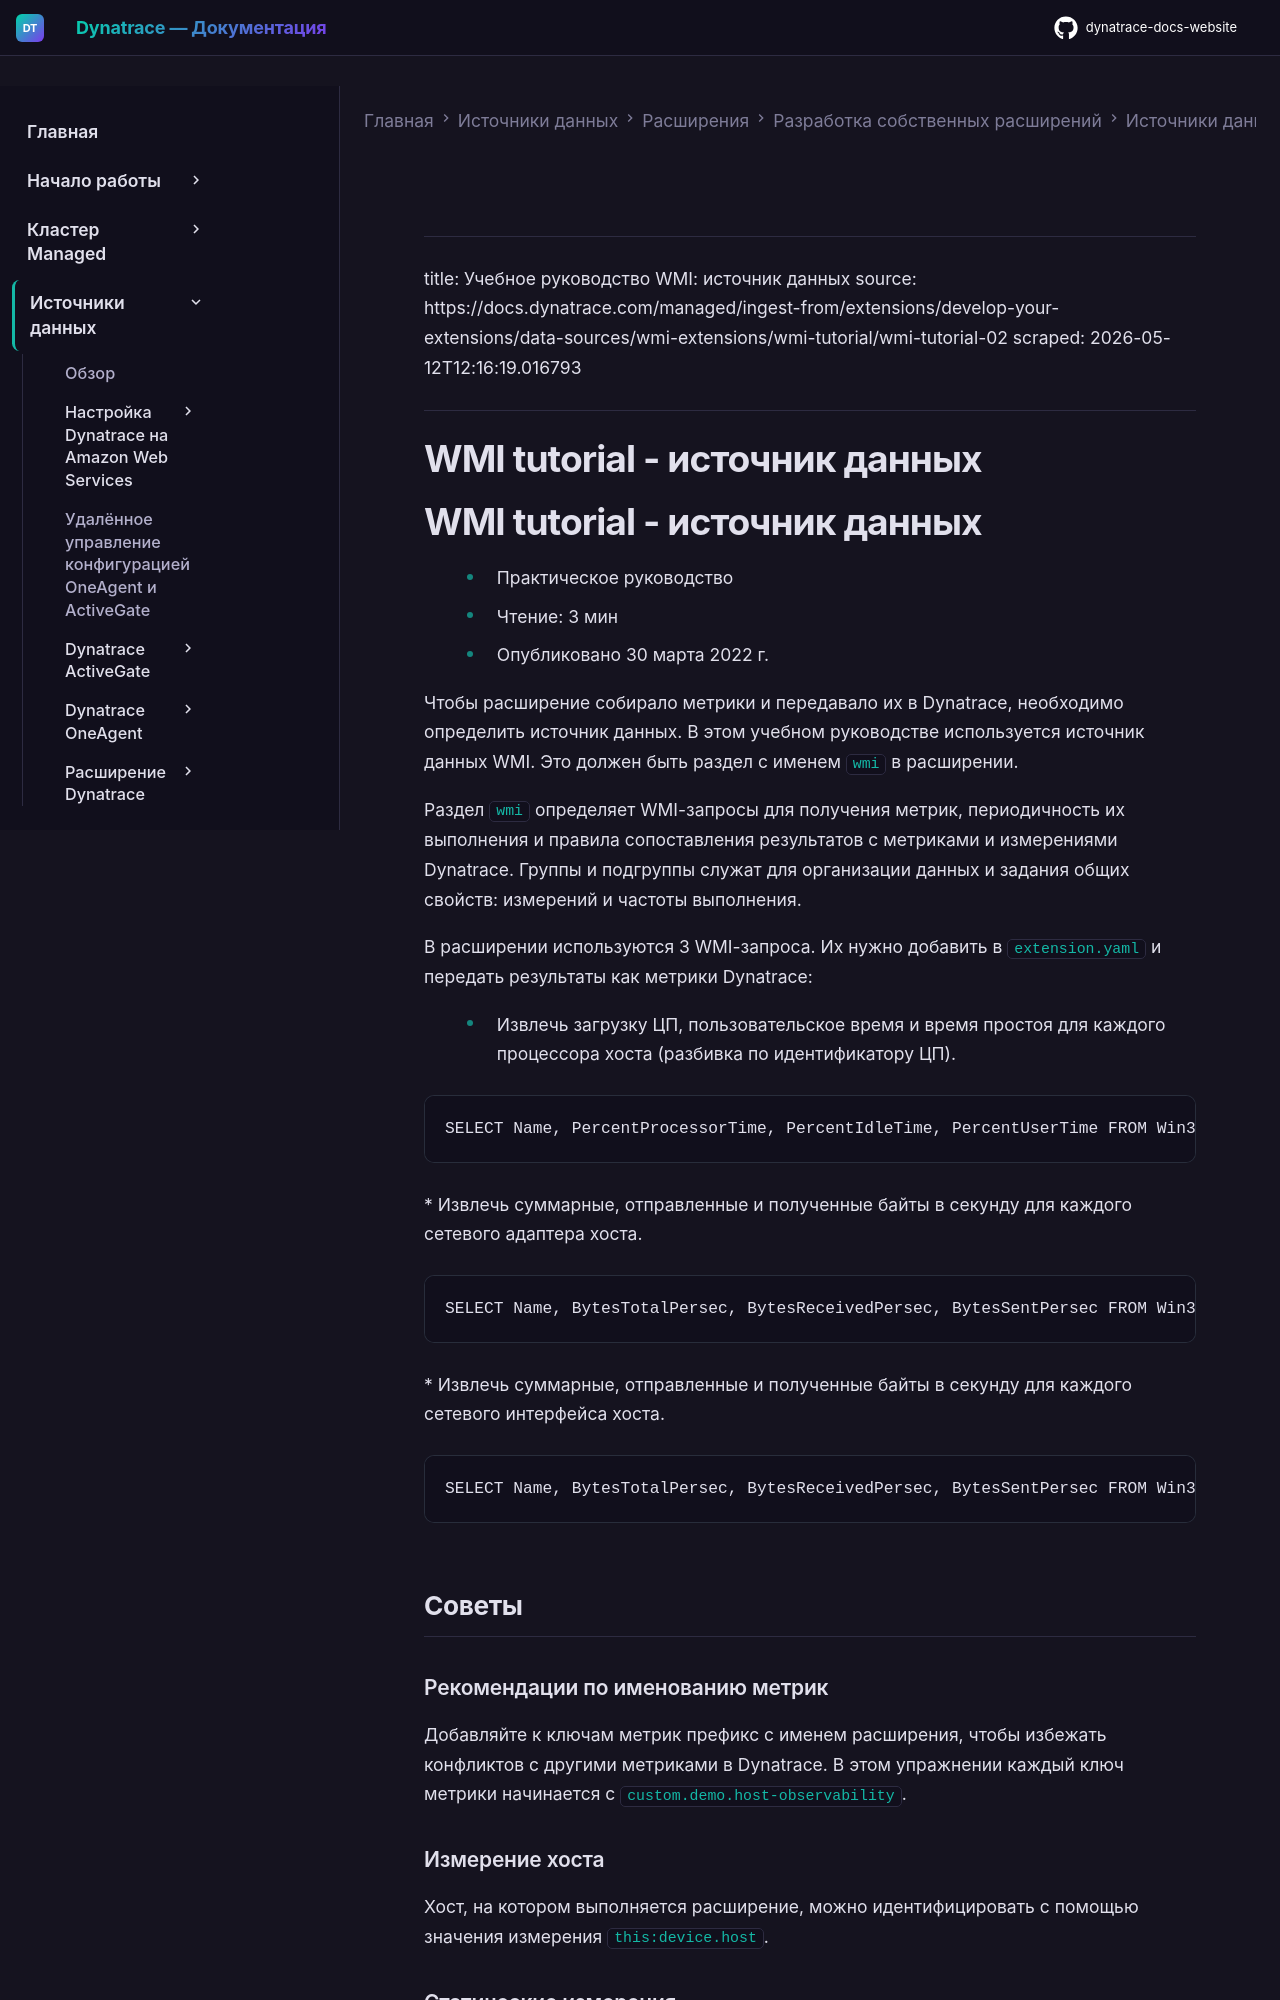

repository: Yerkebulan-Ardabayev/dynatrace-docs-website · page: managed-ru/ingest-from/extensions/develop-your-extensions/data-sources/wmi-extensions/wmi-tutorial/wmi-tutorial-02/index.html · generator: mkdocs

---
title: Учебное руководство WMI: источник данных
source: https://docs.dynatrace.com/managed/ingest-from/extensions/develop-your-extensions/data-sources/wmi-extensions/wmi-tutorial/wmi-tutorial-02
scraped: 2026-05-12T12:16:19.016793
---

# WMI tutorial - источник данных
